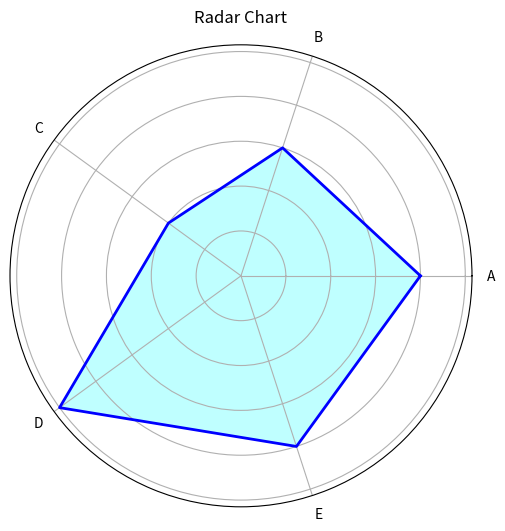

Generate this figure with matplotlib:
# 23. RadarChart.py
import matplotlib.pyplot as plt
import numpy as np

categories = ['A', 'B', 'C', 'D', 'E']
values = [4, 3, 2, 5, 4]

angles = np.linspace(0, 2 * np.pi, len(categories), endpoint=False).tolist()
values += values[:1]
angles += angles[:1]

fig, ax = plt.subplots(figsize=(6, 6), subplot_kw=dict(polar=True))
ax.fill(angles, values, color='cyan', alpha=0.25)
ax.plot(angles, values, color='blue', linewidth=2)
ax.set_yticklabels([])
ax.set_xticks(angles[:-1])
ax.set_xticklabels(categories)

plt.title('Radar Chart')
plt.show()
